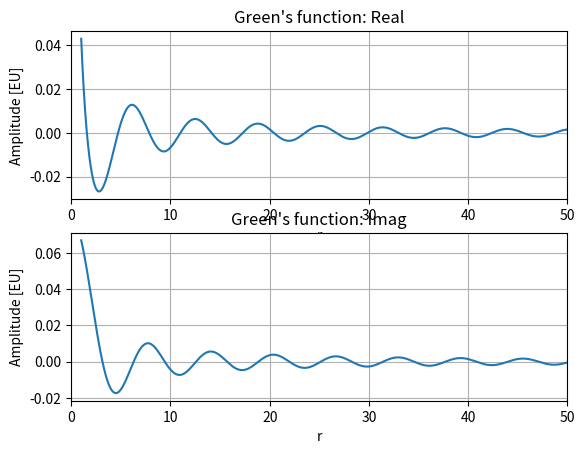

Generate this figure with matplotlib:
# PSUACS
# ACS519_HW1
# Jasser Alshehri
# Starkey Hearing Technologies
# 8/23/2019


import numpy as np
import matplotlib.pyplot as plt
from numpy import pi, sin, cos, tan, exp


def main(args):
    k = 1.
    r = np.linspace(1,50,1024*2)
    x = exp(1j*k*r)/(4*pi*r)

    plt.figure()
    plt.subplot(211)
    plt.plot(r,x.real)
    plt.xlim(0, r[-1])
    plt.ylabel("Amplitude [EU]")
    plt.xlabel("r")
    plt.title("Green's function: Real")
    plt.grid()


    plt.subplot(212)
    plt.plot(r,x.imag)
    plt.xlim(0,r[-1])
    plt.ylabel("Amplitude [EU]")
    plt.xlabel("r")
    plt.title("Green's function: Imag")
    plt.grid()
    plt.show()

    return 0


if __name__ == '__main__':
    import sys
    sys.exit(main(sys.argv))
